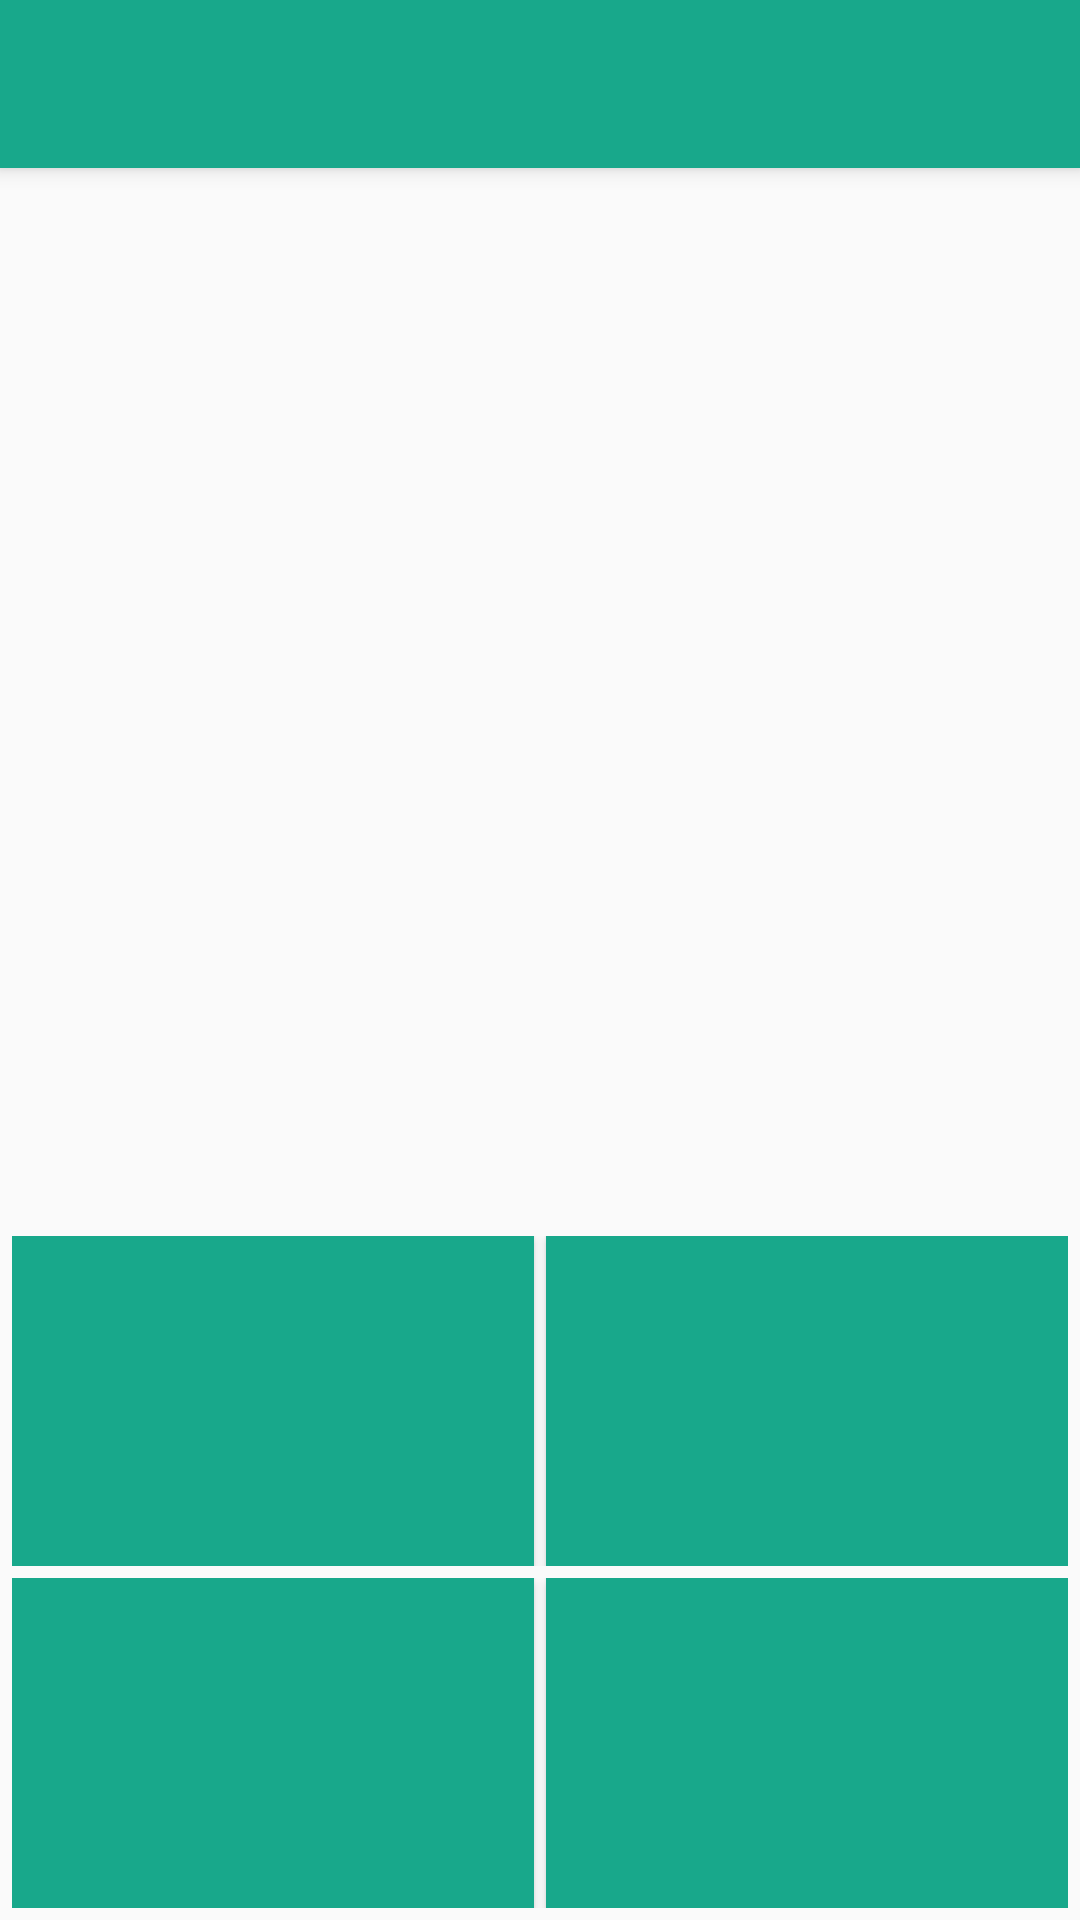

Here is an Android app screen rendered from its layout file. Give the layout XML and the strings, colors and styles it references.
<!-- AndroidManifest.xml: activity theme AppTheme.NoActionBar -->
<!-- res/layout/activity_assessment.xml -->
<?xml version="1.0" encoding="utf-8"?>
<android.support.design.widget.CoordinatorLayout xmlns:android="http://schemas.android.com/apk/res/android"
    xmlns:app="http://schemas.android.com/apk/res-auto"
    xmlns:tools="http://schemas.android.com/tools"
    android:layout_width="match_parent"
    android:layout_height="match_parent"
    tools:context="com.fstrout.emsassist.AssessmentActivity">

    <android.support.design.widget.AppBarLayout
        android:layout_width="match_parent"
        android:layout_height="wrap_content"
        android:theme="@style/AppTheme.AppBarOverlay">

        <android.support.v7.widget.Toolbar
            android:id="@+id/toolbar"
            android:layout_width="match_parent"
            android:layout_height="?attr/actionBarSize"
            android:background="?attr/colorPrimary"
            app:popupTheme="@style/AppTheme.PopupOverlay" />

    </android.support.design.widget.AppBarLayout>

    <include layout="@layout/content_assessment" />

</android.support.design.widget.CoordinatorLayout>
<!-- res/layout/content_assessment.xml (included above) -->
<?xml version="1.0" encoding="utf-8"?>
<android.support.v4.widget.DrawerLayout
    xmlns:android="http://schemas.android.com/apk/res/android"
    xmlns:app="http://schemas.android.com/apk/res-auto"
    xmlns:tools="http://schemas.android.com/tools"
    android:id="@+id/drawer_layout"
    android:layout_width="match_parent"
    android:layout_height="match_parent"
    app:layout_behavior="@string/appbar_scrolling_view_behavior"
    tools:context="com.fstrout.emsassist.AssessmentActivity"
    android:background="@color/colorLight"
    tools:showIn="@layout/activity_assessment">

    <RelativeLayout
        android:layout_width="match_parent"
        android:layout_height="match_parent">

        <LinearLayout
            android:id="@+id/od_warning"
            android:layout_width="match_parent"
            android:layout_height="60dp"
            android:background="#333333"
            android:visibility="gone"
            android:layout_margin="2dp"
            android:gravity="center_horizontal"
            android:orientation="vertical"
            android:paddingTop="4dp">

            <TextView
                android:layout_width="match_parent"
                android:layout_height="wrap_content"
                android:text="Warning: Possible Opioid Overdose"
                android:textColor="#ff0000"
                android:textSize="20sp"
                android:gravity="center"
                android:textStyle="bold"/>

            <TextView
                android:layout_width="match_parent"
                android:layout_height="wrap_content"
                android:text="If you have acces to Naloxone, administer a dose."
                android:textColor="#bbff0000"
                android:textSize="14sp"
                android:gravity="center"/>
        </LinearLayout>
        <TextView
            android:id="@+id/question_text"
            android:layout_width="match_parent"
            android:layout_height="wrap_content"
            android:layout_below="@+id/od_warning"
            android:layout_margin="8dp"
            android:textSize="22sp"
            android:textColor="@color/colorPrimaryDark"/>

        <EditText
            android:id="@+id/input_field"
            android:layout_width="match_parent"
            android:layout_height="wrap_content"
            android:layout_below="@id/question_text"
            android:layout_marginStart="4dp"
            android:layout_marginEnd="4dp"
            android:layout_marginTop="10dp"
            android:visibility="gone" />

        <LinearLayout
            android:id="@+id/row_top"
            android:layout_width="match_parent"
            android:layout_height="wrap_content"
            android:layout_above="@id/row_bottom"
            android:layout_marginStart="4dp"
            android:layout_marginEnd="4dp"
            android:layout_marginTop="4dp"
            android:orientation="horizontal">

            <Button
                android:id="@+id/selection_four"
                android:layout_width="0dp"
                android:layout_height="110dp"
                android:layout_weight="50"
                android:layout_marginEnd="2dp"
                android:background="@color/colorPrimary"/>

            <Button
                android:id="@+id/selection_three"
                android:layout_width="0dp"
                android:layout_height="110dp"
                android:layout_weight="50"
                android:layout_marginStart="2dp"
                android:background="@color/colorPrimary"/>

        </LinearLayout>

        <LinearLayout
            android:id="@+id/row_bottom"
            android:layout_width="match_parent"
            android:layout_height="wrap_content"
            android:layout_alignParentBottom="true"
            android:layout_marginStart="4dp"
            android:layout_marginEnd="4dp"
            android:layout_marginTop="4dp"
            android:layout_marginBottom="4dp"
            android:orientation="horizontal">

            <Button
                android:id="@+id/selection_two"
                android:layout_width="0dp"
                android:layout_height="110dp"
                android:layout_weight="50"
                android:layout_marginEnd="2dp"
                android:background="@color/colorPrimary"/>

            <Button
                android:id="@+id/selection_one"
                android:layout_width="0dp"
                android:layout_height="110dp"
                android:layout_weight="50"
                android:layout_marginStart="2dp"
                android:background="@color/colorPrimary"/>
        </LinearLayout>
    </RelativeLayout>

    <android.support.design.widget.NavigationView
        android:id="@+id/nav_view"
        app:headerLayout="@layout/header"
        android:layout_width="wrap_content"
        android:layout_height="match_parent"
        app:menu="@menu/nav_menu"
        android:layout_gravity="start">

    </android.support.design.widget.NavigationView>
</android.support.v4.widget.DrawerLayout>
<!-- res/layout/header.xml (included above) -->
<?xml version="1.0" encoding="utf-8"?>
<LinearLayout
    xmlns:android="http://schemas.android.com/apk/res/android"
    android:layout_width="match_parent"
    android:layout_height="60dp"
    android:background="@color/colorPrimaryDark"
    android:padding="10dp"
    android:gravity="center_vertical">
    <TextView
        android:layout_width="wrap_content"
        android:layout_height="wrap_content"
        android:textSize="22sp"
        android:textColor="#ffffff"
        android:textStyle="bold"
        android:text="Step Into Treatment"/>

</LinearLayout>
<!-- resources referenced by this layout -->
<resources>
  <color name="colorPrimary">#18a88b</color>
  <color name="colorPrimaryDark">#366359</color>
  <style name="AppTheme.AppBarOverlay" parent="ThemeOverlay.AppCompat.Dark.ActionBar" />
  <style name="AppTheme.PopupOverlay" parent="ThemeOverlay.AppCompat.Light" />
  <style name="AppTheme.NoActionBar">
          <item name="windowActionBar">false</item>
          <item name="windowNoTitle">true</item>
      </style>
</resources>
